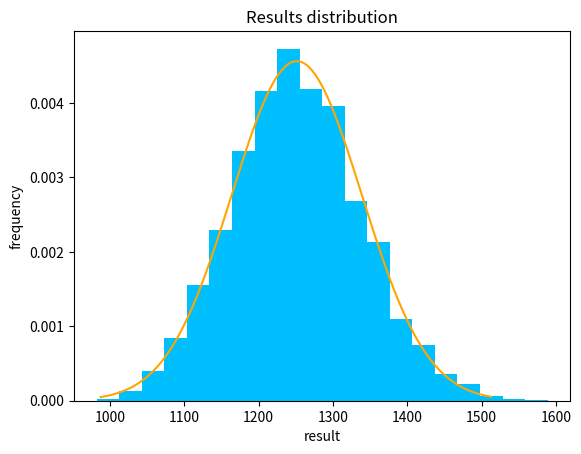
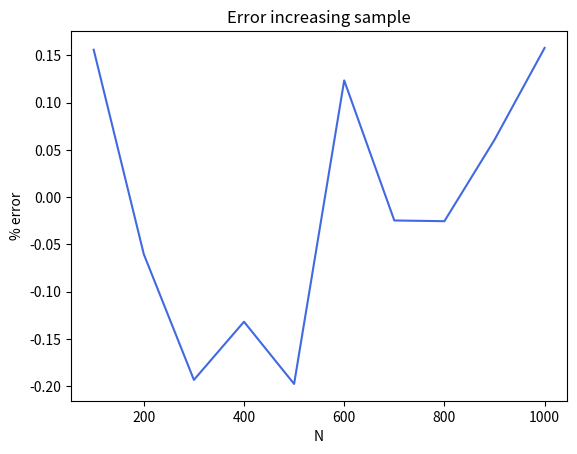

The matplotlib source for these figures, in order:
import numpy as np
import matplotlib.pyplot as plt
from scipy.stats import norm
from tqdm import tqdm

################################################################################################################

N = 1000   #number of samples
s = 5   #sigma parameter
it = 5000   #iterations for fix N

sample_hist = False

### FUNCTIONS ##################################################################################################

def f(x, s) :
    return x**3 * s * np.sqrt(2*np.pi)

#%%
### FIX N ######################################################################################################

result = 2*s**4


### Montecarlo integration ###
integral_fix = []

for i in tqdm(range(it)) :

    distG_sample = norm(loc=0 , scale=s)   #function p(x)
    
    x = abs(distG_sample.rvs(N))   #sample generation
    
    if sample_hist :
        plt.hist(f(x, s), density=True)
    
    integral_fix.append(0.5 * np.mean(f(x, s)))   #integral computation (for every sample)


### results distribution ###
plt.figure()
plt.hist(integral_fix, density=True, bins=20, color="deepskyblue")   #results

mu = np.mean(integral_fix)   #mu as the average
sigma = np.std(integral_fix)   #sigma as standard deviation

print("\nExpected result: ", result)
print("Mean of Montecarlo integrations: ", round(mu, 3), "\n")

distG = norm(loc=mu , scale=sigma)   #fit "by hand" of a gaussian

xgrid = np.linspace(result-3*sigma, result+3*sigma, 1000)
gauss = distG.pdf(xgrid)

plt.plot(xgrid, gauss, color="orange")
plt.title("Results distribution")
plt.xlabel("result")
plt.ylabel("frequency")
plt.show()

#%%
### VARIABLE N #################################################################################################

integral_var = []
N_values = np.linspace(100, N, int(N/100), dtype=int)

for n in tqdm(range(len(N_values))) :

    distG_sample = norm(loc=0 , scale=s)   #function p(x)
    
    x = abs(distG_sample.rvs(N_values[n]))   #sample generation
    
    if sample_hist :
        plt.hist(f(x, s), density=True)
    
    integral_var.append(0.5 * np.mean(f(x, s)))   #integral computation (for every N)

plt.figure()    
plt.plot(N_values, (np.array(integral_var) - result)/result , color="royalblue")
plt.title("Error increasing sample")
plt.xlabel("N")
plt.ylabel("% error")
plt.show()
